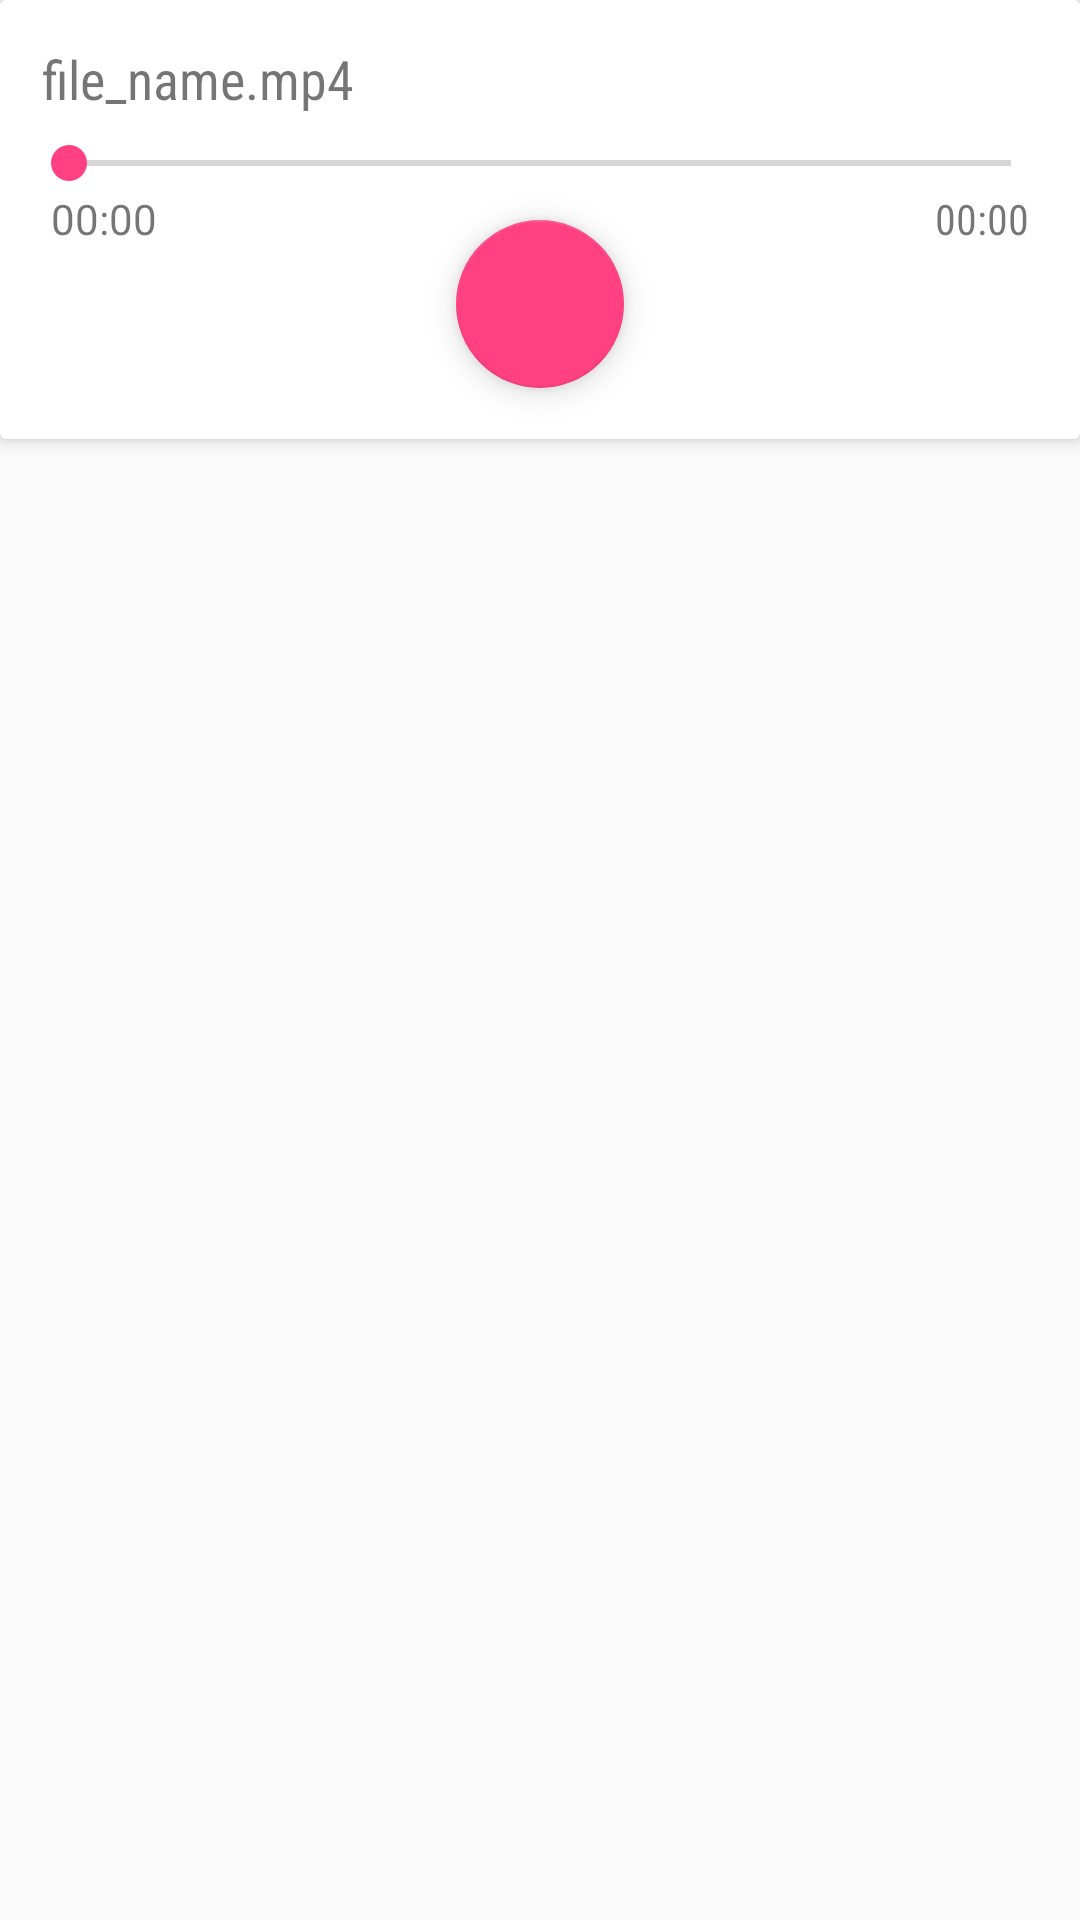

Write the Android layout XML for this screen, with the resource values it uses.
<!-- AndroidManifest.xml: application theme AppTheme -->
<!-- res/layout/fragment_play_back.xml -->
<?xml version="1.0" encoding="utf-8"?>
<RelativeLayout
    xmlns:android="http://schemas.android.com/apk/res/android"
    android:layout_width="match_parent"
    android:layout_height="wrap_content"
    xmlns:app="http://schemas.android.com/apk/res-auto"
    android:orientation="vertical" >

    <android.support.v7.widget.CardView
        android:layout_width="match_parent"
        android:layout_height="wrap_content"
        android:id="@+id/media_player"
        app:cardElevation="3dp"
        android:transitionName="open_mediaplayer"
        android:layout_centerHorizontal="true"
        android:layout_alignParentTop="true">


            <LinearLayout
                android:layout_width="match_parent"
                android:layout_height="wrap_content"
                android:orientation="vertical"
                android:layout_margin="7dp"
                android:background="@color/white">

                    <TextView
                        android:id="@+id/file_name_text"
                        android:layout_width="match_parent"
                        android:layout_height="wrap_content"
                        android:fontFamily="sans-serif-condensed"
                        android:textSize="18sp"
                        android:layout_marginTop="7dp"
                        android:layout_marginBottom="7dp"
                        android:layout_marginLeft="7dp"
                        android:text="file_name.mp4" />

                    <SeekBar
                        android:id="@+id/seekbar"
                        android:layout_width="match_parent"
                        android:layout_height="wrap_content" />

                            <RelativeLayout
                                android:layout_width="match_parent"
                                android:layout_height="wrap_content">

                                <TextView
                                    android:id="@+id/current_progress_text"
                                    android:layout_width="wrap_content"
                                    android:layout_height="wrap_content"
                                    android:text="@string/current_progress"
                                    android:layout_marginLeft="10dp"
                                    android:layout_alignParentTop="true"
                                    android:layout_alignParentLeft="true"
                                    android:layout_alignParentStart="true"/>

                                <android.support.design.widget.FloatingActionButton
                                    android:layout_width="wrap_content"
                                    android:layout_height="wrap_content"
                                    android:id="@+id/fab_play"
                                    android:src="@drawable/ic_media_play"
                                    android:layout_centerHorizontal="true"
                                    android:layout_marginTop="10dp"
                                    android:layout_marginBottom="10dp"
                                    android:elevation="0dp"
                                    android:onClick="fabPlaying" />
                                
                                <TextView
                                    android:layout_width="wrap_content"
                                    android:layout_height="wrap_content"
                                    android:id="@+id/full_length_text"
                                    android:text="00:00"
                                    android:fontFamily="sans-serif-condensed"
                                    android:layout_marginRight="10dp"
                                    android:layout_alignParentTop="true"
                                    android:layout_alignParentRight="true"
                                    android:layout_alignParentEnd="true" />

                            </RelativeLayout>

                </LinearLayout>

    </android.support.v7.widget.CardView>

</RelativeLayout>
<!-- resources referenced by this layout -->
<resources>
  <color name="colorPrimary">#00BCD4</color>
  <string name="current_progress">00:00</string>
  <style name="AppTheme" parent="Theme.AppCompat.Light.NoActionBar">
          
          <item name="colorPrimary">@color/colorPrimary</item>
          <item name="colorPrimaryDark">@color/colorPrimaryDark</item>
          <item name="colorAccent">@color/colorAccent</item>
          <item name="popupTheme">@style/PopupTheme</item>
      </style>
  <color name="colorPrimaryDark">#0097A7</color>
  <color name="colorAccent">#FF4081</color>
  <style name="PopupTheme" parent="Theme.AppCompat.Light">
  
           <item name="android:background">@color/colorMenuBackground</item>
           <item name="android:textColor">@color/colorMenuText</item>
  
      </style>
  <color name="colorMenuBackground">#FFFFFF</color>
  <color name="colorMenuText">#000000</color>
  <!-- not gathered from this repository: default colours our renderer supplied (Android Studio template values) -->
  <color name="white">#FFFFFFFF</color>
</resources>
